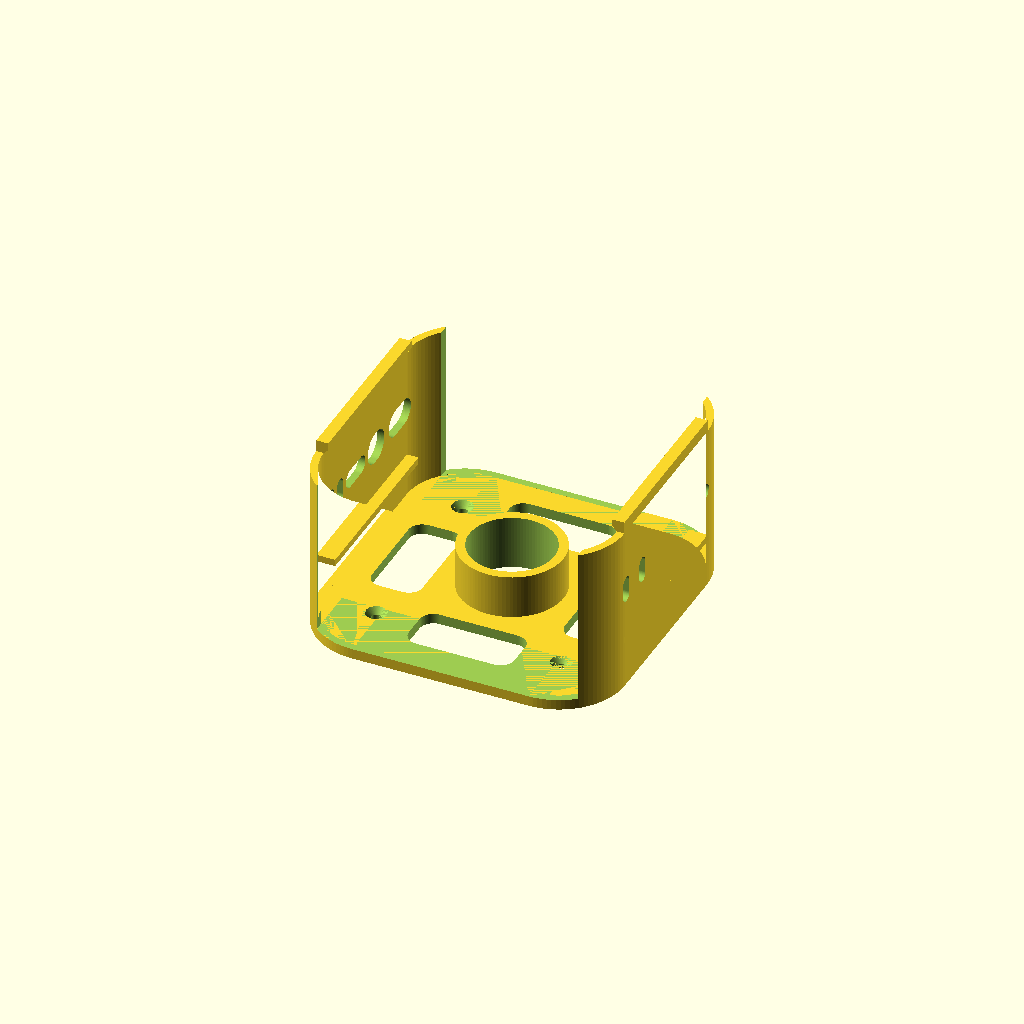
Cell 1: the model at its default parameters.
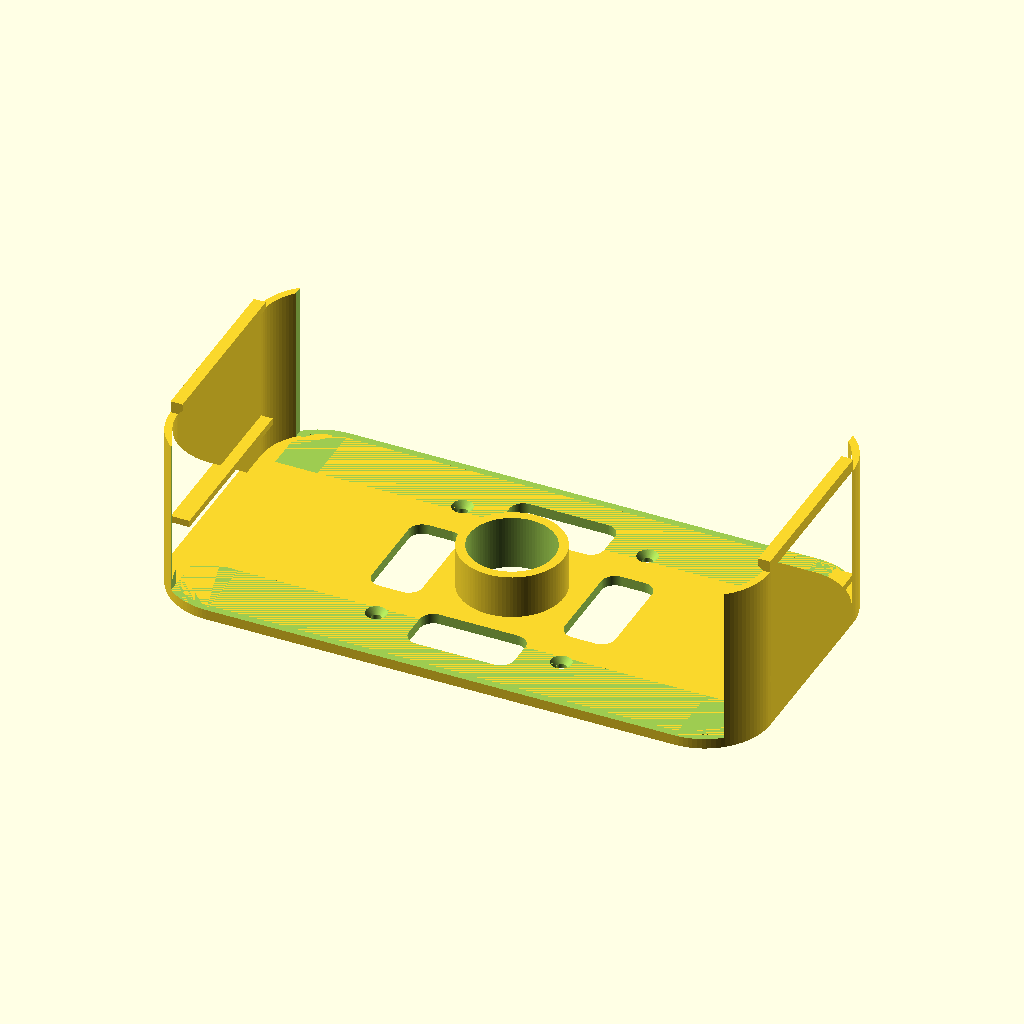
Cell 2: mini_w = 254 (everything else at default).
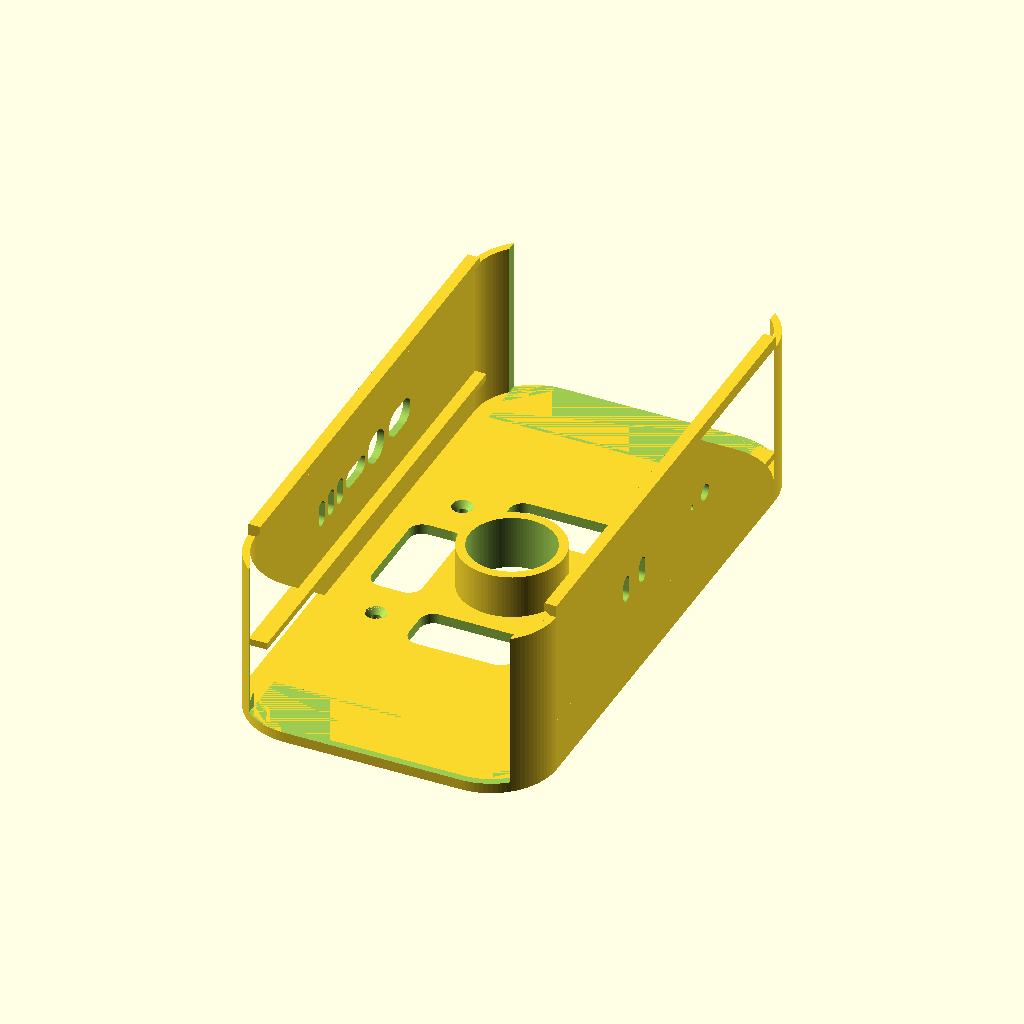
Cell 3: the same model with mini_h = 254.
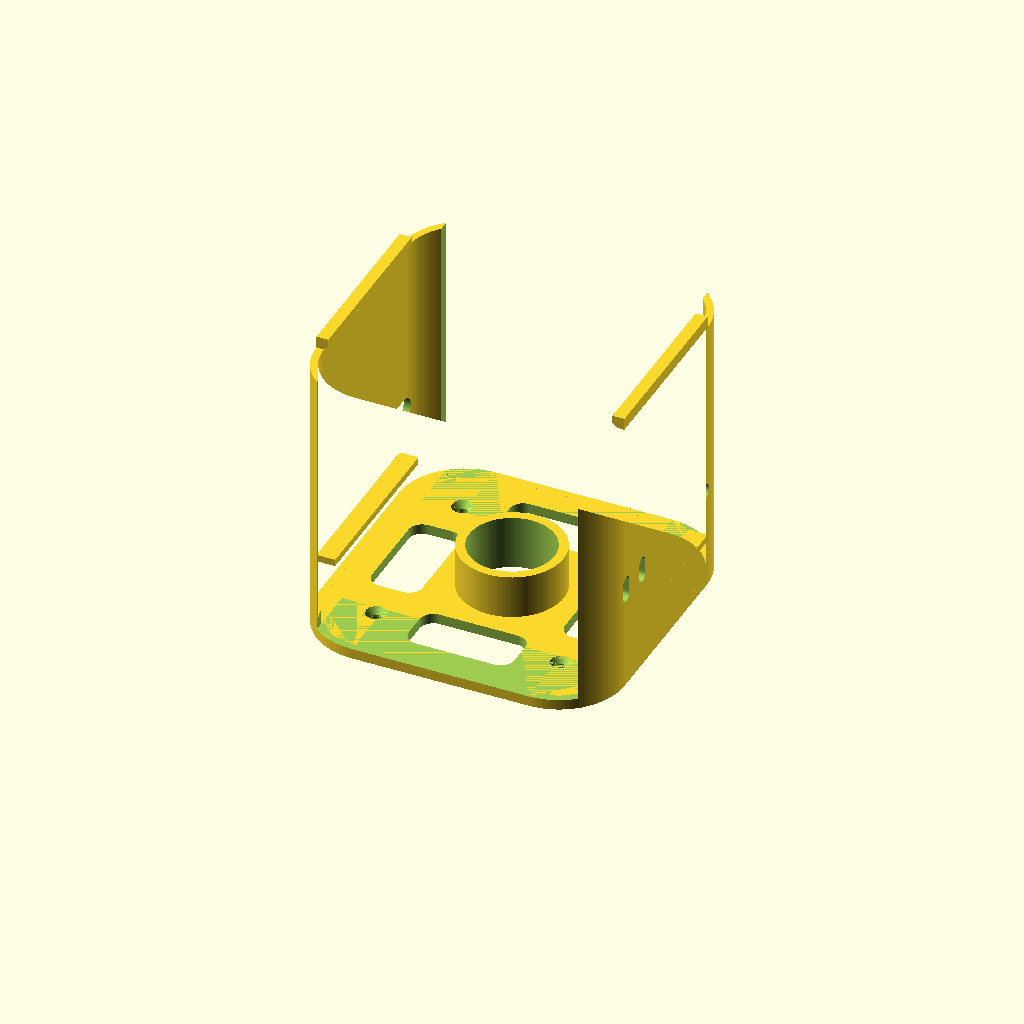
Cell 4: the same model with mini_t = 100.
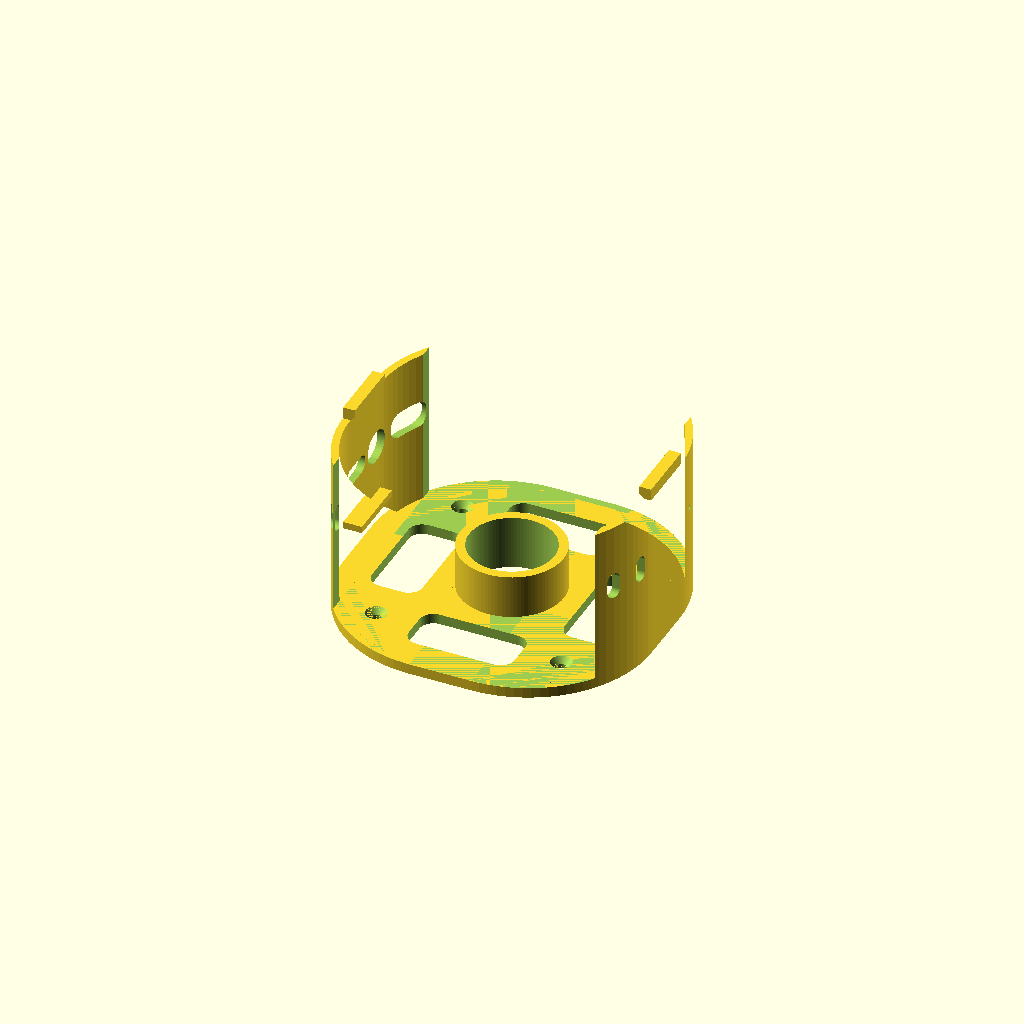
Cell 5: the same model with corner_r = 50.
All cells are drawn from one camera (rotation 55°, 0°, 25°, orthographic, colour scheme Cornfield), so only the parameter changes between them.
The OpenSCAD source (versions/v08_print-in-place_chamfer-catch_round-ports.scad):
// ============================================================
//  Mac Mini (M4 / M4 Pro) Wall Mount  —  parametric, corner-hugging
//  Spec: docs/superpowers/specs/2026-06-17-macmini-wall-mount-design.md
//
//  Orientation (mounted on wall, +Z = out of wall toward room):
//    - Apple-logo (top) face   -> room (+Z)
//    - Bottom face (intake+power button) -> wall, held off by standoff
//    - Back edge (6 ports + exhaust) -> DOWN (-Y), open
//    - Front edge (USB-C + headphone) -> UP (+Y), open
//
//  Retention: four corner pockets conform to the Mini's 25 mm rounded
//  corners and cup them -> they hold the Mini in-plane (incl. its weight)
//  with no separate ledges. Flexible left/right side rails carry snap
//  hooks that retain it in Z. Central standoff sets the air/finger gap.
//  Top & bottom straight edges are left open for the ports + exhaust.
//  Print backplate-down (no supports); material: ASA.
// ============================================================

/* ---------- Mac Mini dimensions (Apple M4/M4 Pro chassis) ---------- */
mini_w   = 127;   // width  (X)
mini_h   = 127;   // height (Y)
mini_t   = 50;    // thickness (Z, wall -> room)
corner_r = 25;    // rounded-corner radius (measured from Macmini.glb; tunable)

/* ---------- Fit / structure ---------- */
fit      = 0.4;   // per-side clearance around the Mini
gap      = 19.05; // back spacer = 3/4 inch (intake gap + power-button access)
back_th  = 4.5;   // backplate thickness
wall_th  = 3.2;   // capture-wall thickness
lip_flat = 2.0;   // flat catch depth of the side snap hooks
screw_xy = 40.3;  // screw-hole position (moved 1/2 inch toward centre, from 53)
ridge_w  = 5;     // rest-ridge protrusion from the side rails (Mini base sits on it)
ridge_h  = 3;     // rest-ridge thickness (top flush with the Mini base)
port_post = 7;    // structure kept at each END of the open port edges
                  // (opening width = mini_w + 2*fit - 2*port_post). Ports
                  // span nearly full width, so this is decoupled from corner_r.

/* ---------- Wall screws (#8 wood screw / drywall anchor) ---------- */
screw_d  = 4.5;   // shank clearance
head_d   = 9.0;   // countersink head dia
csink    = 2.6;   // countersink depth

/* ---------- Airflow vents in the side rails ---------- */
vent     = false; // airflow vents CLOSED
vent_h   = 16;    // slot height (Y)
vent_z0  = 8;     // slot bottom (Z)
vent_z1  = gap;   // slot top (Z)

$fn = 96;

/* ---------- Derived ---------- */
sw  = mini_w + 2*fit;          // slot width
sh  = mini_h + 2*fit;          // slot height
cr  = corner_r + fit;          // slot corner radius
ow  = sw + 2*wall_th;          // frame outer width
oh  = sh + 2*wall_th;          // frame outer height
orr = cr + wall_th;            // frame outer corner radius
zmb = back_th + gap;           // Mini bottom (intake/wall) face (Z)
zmt = zmb + mini_t;            // Mini top (logo/room) face (Z)
port_z = zmb + 22;             // port band centre: ~22mm above the wall-side face
rx  = sw/2;                    // inner face of side rail (X)
sy  = sh/2 - corner_r;         // half-length of a straight side edge (Y)
ox  = sw/2 - port_post;        // half-width of open top/bottom port section (X)
ex  = screw_xy;                // screw X (within minimized footprint)
ey  = screw_xy;                // screw Y (within minimized footprint)

/* ============================================================ */

// 2D rounded rectangle, w x h, corner radius r, centred
module rrect(w, h, r) offset(r) square([w - 2*r, h - 2*r], center = true);

module backplate() {
    // minimized footprint: just the rounded frame body, no protruding screw ears
    linear_extrude(back_th)
        rrect(ow, oh, orr);
}

standoff_d    = 45;        // round spacer outer diameter
standoff_bore = 45 - 2*4;  // hollow bore (4 mm ring wall) — bored through the backplate in mount()
lighten       = true;      // lightening windows in the wall plate
lighten_d     = 42;        // radial position of each window (N/S/E/W, clear of the corner screws)

module lighten_holes() {
    for (a = [0, 90, 180, 270])
        rotate([0, 0, a]) translate([0, lighten_d, -1])
            linear_extrude(back_th + 2)
                offset(6) square([34, 10], center = true);   // ~46 x 22 rounded window
}

module standoff() {
    // central pad that contacts the Mini's base puck (bored hollow in mount())
    cylinder(h = zmb, d = standoff_d);
}

// rest ridges: ledges on the side rails the Mini's base perimeter sits on
module rest_ridge_right() {
    translate([rx - ridge_w, -sy, zmb - ridge_h])
        cube([ridge_w + wall_th, 2*sy, ridge_h]);
}
module rest_ridges() { rest_ridge_right(); mirror([1,0,0]) rest_ridge_right(); }

// Rounded capture frame, full height, with top & bottom straight sections opened
module frame() {
    difference() {
        linear_extrude(zmt)
            difference() { rrect(ow, oh, orr); rrect(sw, sh, cr); }
        // open the top & bottom port edges across the full opening width.
        // cut from the start of the corner arc (sh/2 - corner_r) outward, so
        // the rounded corner material in front of the outer ports is removed
        // too. stops short of the central standoff (y stays > slot-corner).
        oy0 = sh/2 - corner_r - 2;
        oy1 = oh/2 + 2;
        for (s = [-1, 1])
            translate([-ox, (s > 0) ? oy0 : -oy1, back_th])
                cube([2*ox, oy1 - oy0, zmt - back_th + 10]);
    }
}

// Snap hook sitting on top of one side rail (right); left = mirror.
module side_hook_right() {
    // catch with a 45-deg CHAMFERED underside -> prints in place (back on bed) with no overhang
    pts = [
        [rx,            zmt],                          // rail inner top
        [rx - lip_flat, zmt + lip_flat],              // catch tip (45-deg chamfer up from the rail)
        [rx - lip_flat, zmt + lip_flat + wall_th],    // tip top
        [rx + wall_th,  zmt + lip_flat + wall_th],    // outer top
        [rx + wall_th,  zmt]                           // rail outer top
    ];
    translate([0, sy, 0])
        rotate([90, 0, 0])
            linear_extrude(height = 2*sy)            // only along the straight edge
                polygon(pts);
}

module side_hooks() {
    side_hook_right();
    mirror([1,0,0]) side_hook_right();
}

module screw_hole() {
    translate([0,0,-1]) cylinder(h = back_th + 2, d = screw_d);
    translate([0,0,back_th - csink])
        cylinder(h = csink + 0.01, d1 = screw_d, d2 = head_d);
}

module vents_right() {
    for (yy = [-24, 0, 24])
        translate([rx - 2, yy - vent_h/2, vent_z0])
            cube([wall_th + 4, vent_h, vent_z1 - vent_z0]);
}

/* ---------- Port cutouts (traced from Macmini.glb, +1mm clearance) ----------
   Mini rotated so its port faces meet the side rails (logo faces room).
   Each entry = [ Y centre, width(Y), height(Z) ];  height < 0 = round port. */
cut_ports  = true;
port_grow  = 1.0;     // widen each connector port (clearance + easier print-in-place)
back_ports = [        // 6 ports on the -X rail
    [-40.75,  4.7, 10.5],   // Thunderbolt 1
    [-32.25,  4.7, 10.5],   // Thunderbolt 2
    [-23.65,  4.7, 10.5],   // Thunderbolt 3
    [ -9.00, 17.1,  7.0],   // HDMI
    [ 10.00, 14.6, 12.6],   // Ethernet
    [ 32.05, 19.1, 10.7],   // Power
];
front_ports = [       // 3 ports on the +X rail
    [-37.00,  4.7, 10.5],   // USB-C
    [-22.10,  4.7, 10.5],   // USB-C
    [ 36.40,  6.2, -6.2],   // headphone (round)
];

// Power-status LED hole (NOT in the GLB -- position estimated; verify on a real unit)
led    = true;
led_y  = 24.4;         // front, between the USB-C pair and the headphone (loop-selected off the model)
led_z  = 45.7;         // port-band height (the flush ~1.9mm status light)
led_d  = 2.2;          // very small circle, plain through-hole (no inlay)

module port_slot(sgn, yc, w, h, zc = port_z, grow = port_grow) {
    translate([sgn * 65, yc, zc])
        rotate([0, 90, 0]) {
            if (h < 0)
                cylinder(h = 40, d = w + grow, center = true);   // round
            else {
                W = w + grow; H = h + grow; R = min(W, H) / 2;   // obround (fully rounded ends)
                linear_extrude(height = 40, center = true)
                    offset(R) square([max(H - 2*R, 0.01), max(W - 2*R, 0.01)], center = true);
            }
        }
}
module port_cuts() {
    for (p = back_ports)  port_slot(-1, p[0], p[1], p[2]);
    for (p = front_ports) port_slot( 1, p[0], p[1], p[2]);
    if (led) port_slot(1, led_y, led_d, -led_d, led_z, 0);   // round LED hole (kept small, no widening)
}

module mount() {
    difference() {
        union() {
            backplate();
            standoff();
            frame();
            side_hooks();
            rest_ridges();
        }
        for (a = [-1, 1], b = [-1, 1])               // 4 wall screws
            translate([a*ex, b*ey, 0]) screw_hole();
        translate([0, 0, -1])                        // hollow standoff, bored clean through the backplate
            cylinder(h = zmb + 2, d = standoff_bore);
        if (lighten) lighten_holes();                // lightening windows in the wall plate
        if (vent) { vents_right(); mirror([1,0,0]) vents_right(); }
        if (cut_ports) port_cuts();                  // port holes in the side rails
    }
}

show_cutters = false;   // true -> output ONLY the port/LED cutter solids (for an external boolean)
if (show_cutters) port_cuts(); else mount();
Parameter table extracted from the source (name, type, default, range or options):
mini_w: number, default 127
mini_h: number, default 127
mini_t: number, default 50
corner_r: number, default 25
fit: number, default 0.4
gap: number, default 19.05
back_th: number, default 4.5
wall_th: number, default 3.2
lip_flat: number, default 2
screw_xy: number, default 40.3
ridge_w: number, default 5
ridge_h: number, default 3
port_post: number, default 7
screw_d: number, default 4.5
head_d: number, default 9
csink: number, default 2.6
vent: bool, default false
vent_h: number, default 16
vent_z0: number, default 8
